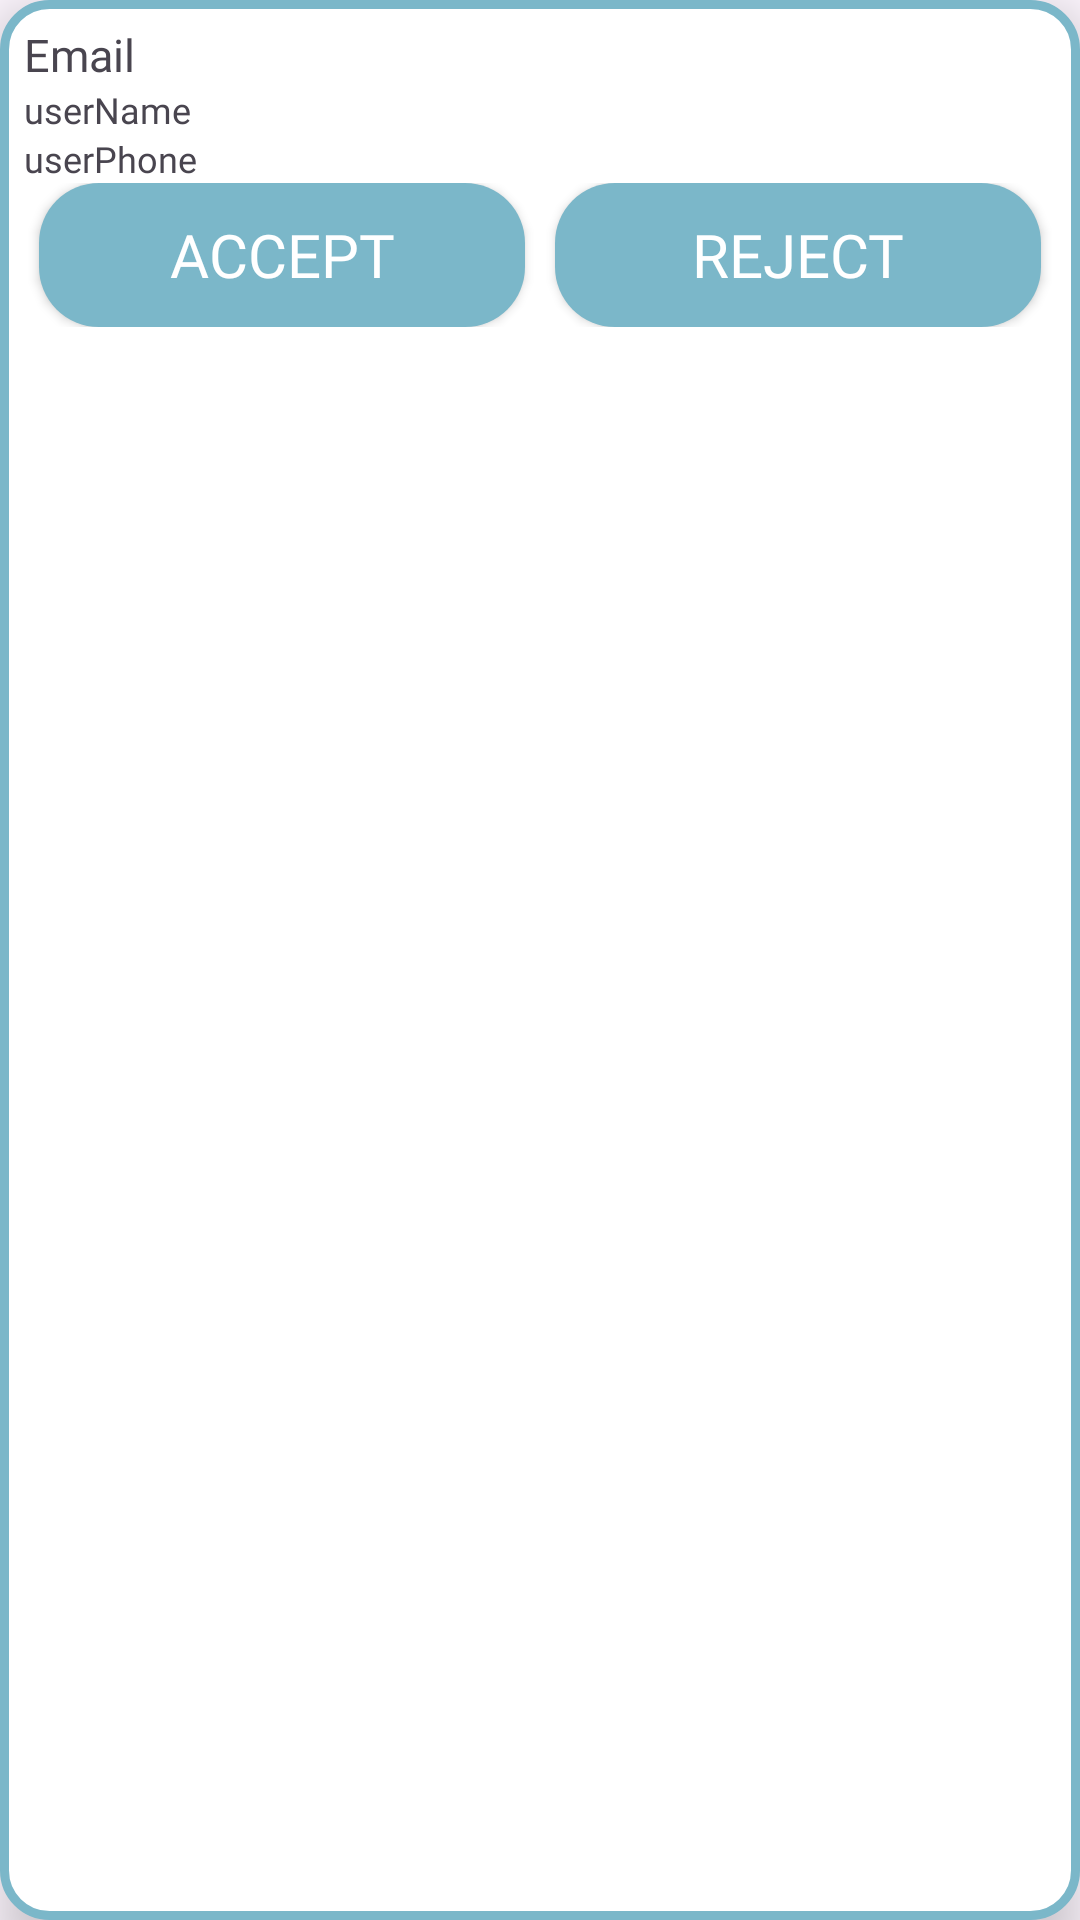

Produce the Android XML layout that renders to this screen, including the resource entries it uses.
<!-- AndroidManifest.xml: application theme Theme.EventAttendanceManagementSystem -->
<!-- res/layout/userlist_layout.xml -->
<?xml version="1.0" encoding="utf-8"?>
<LinearLayout
    xmlns:app="http://schemas.android.com/apk/res-auto"
    xmlns:android="http://schemas.android.com/apk/res/android"
    android:layout_width="match_parent"
    android:layout_height="wrap_content"
    android:orientation="horizontal"
    android:background="@drawable/edittextborder"
    android:layout_margin="10dp"
    android:id="@+id/userlist_layout"
    android:padding="8dp"
    android:elevation="10dp">

    
    <LinearLayout
        android:layout_width="0dp"
        android:layout_height="wrap_content"
        android:layout_weight="1"
        android:orientation="vertical">

        
        <LinearLayout
            android:layout_width="wrap_content"
            android:layout_height="wrap_content"
            android:orientation="horizontal">

            <TextView
                android:id="@+id/userEmail_userlistlayout"
                android:layout_width="wrap_content"
                android:layout_height="wrap_content"
                android:fontFamily="@font/capriola_regular"
                android:text="Email"
                android:textSize="15sp" />

        </LinearLayout>
        <TextView
            android:id="@+id/userName_userlistlayout"
            android:layout_width="wrap_content"
            android:layout_height="wrap_content"
            android:fontFamily="@font/capriola_regular"
            android:text="userName"
            android:textSize="12sp" />
        

        <TextView
            android:id="@+id/userPhone_userlistlayout"
            android:layout_width="wrap_content"
            android:layout_height="wrap_content"
            android:fontFamily="@font/capriola_regular"
            android:text="userPhone"
            android:textSize="12sp" />
        
        <LinearLayout
            android:layout_width="match_parent"
            android:layout_height="wrap_content"
            android:orientation="horizontal"
            android:clipToPadding="false"
            android:gravity="bottom|center_vertical">

            <androidx.appcompat.widget.AppCompatButton
                android:id="@+id/accept_button_userlistlayout"
                style="@style/button.Style"
                android:layout_width="0dp"
                android:layout_weight="1"
                android:layout_height="match_parent"
                android:text="@string/accept"
                android:maxLines="1"
                android:padding="3dp"
                android:autoSizeMaxTextSize="20sp"
                android:autoSizeMinTextSize="4dp"
                android:autoSizeStepGranularity="1sp"
                android:autoSizeTextType="uniform"
                android:layout_marginHorizontal="5dp"
                android:textSize="12sp" />

            <androidx.appcompat.widget.AppCompatButton
                android:id="@+id/reject_button_userlistlayout"
                style="@style/button.Style"
                android:layout_width="0dp"
                android:layout_weight="1"
                android:layout_height="match_parent"
                android:text="@string/reject"
                android:maxLines="1"
                android:padding="3dp"
                android:autoSizeMaxTextSize="20sp"
                android:autoSizeMinTextSize="4dp"
                android:autoSizeStepGranularity="1sp"
                android:autoSizeTextType="uniform"
                android:layout_marginHorizontal="5dp"
                android:textSize="12sp" />
        </LinearLayout>

    </LinearLayout>


</LinearLayout>
<!-- resources referenced by this layout -->
<resources>
  <!-- drawable edittextborder (drawable) -->
  <?xml version="1.0" encoding="utf-8"?>
  <shape xmlns:android="http://schemas.android.com/apk/res/android"
      android:shape="rectangle"
      android:padding="10dp"
      >
      <solid android:color="@color/white"/>
      <corners
          android:radius="15dp"/>
      <stroke
          android:width="3dp"
          android:color="@color/colour2"/>
  </shape>
  <string name="accept">Accept</string>
  <string name="reject">Reject</string>
  <style name="button.Style" parent="@style/Widget.AppCompat.Button.Colored">
          <item name="android:background">@drawable/select_button</item>
          <item name="android:textColor">@color/white</item>
          <item name="android:fontFamily">@font/capriola_regular</item>
  
          <item name="android:elevation">10dp</item>
      </style>
  <style name="Theme.EventAttendanceManagementSystem" parent="Base.Theme.EventAttendanceManagementSystem" />
  <color name="white">#FFFFFFFF</color>
  <color name="colour2">#7BB7C9</color>
  <!-- drawable select_button (drawable) -->
  <?xml version="1.0" encoding="utf-8"?>
  <selector xmlns:android="http://schemas.android.com/apk/res/android">
      <item
          android:state_pressed="true"
          android:drawable="@drawable/back_rounded_button_selected"/>
      <item
          android:state_pressed="false"
          android:drawable="@drawable/back_rounded_button"/>
      <item
          android:state_focused="true"
          android:state_drag_hovered="true"
          android:state_hovered="true"
          android:drawable="@drawable/back_rounded_button_hovered"/>
  
  </selector>
  <style name="Base.Theme.EventAttendanceManagementSystem" parent="Theme.Material3.DayNight.NoActionBar">
          
          
      </style>
  <!-- drawable back_rounded_button_selected (drawable) -->
  <?xml version="1.0" encoding="utf-8"?>
  <shape xmlns:android="http://schemas.android.com/apk/res/android"
      android:shape="rectangle"
      android:padding="10dp"
      >
      <solid android:color="@color/colour1"/>
      <corners
          android:radius="20dp"/>
  
  </shape>
  <!-- drawable back_rounded_button (drawable) -->
  <?xml version="1.0" encoding="utf-8"?>
  <shape xmlns:android="http://schemas.android.com/apk/res/android"
      android:shape="rectangle"
      android:padding="10dp"
      >
      <solid android:color="@color/colour2"/>
      <corners
          android:radius="20dp"/>
  
  </shape>
  <!-- drawable back_rounded_button_hovered (drawable) -->
  <?xml version="1.0" encoding="utf-8"?>
  <shape xmlns:android="http://schemas.android.com/apk/res/android"
      android:shape="rectangle"
      android:padding="10dp"
      >
      <solid android:color="@color/back1"/>
      <corners
          android:radius="20dp"/>
  
  </shape>
  <color name="colour1">#4973b0</color>
  <color name="back1">#aad7ca</color>
</resources>
